Run: headless pygame with SDL's dummy video driver; simulated clock (each Clock.tick advances the game by its frame time, no real sleeping); random seed 0; keys injected as events and as key.get_pressed() state; mouse plan: one left click at the window centre at the start of phase 2, then a move to the lower-right quarter at the start of phase 3.
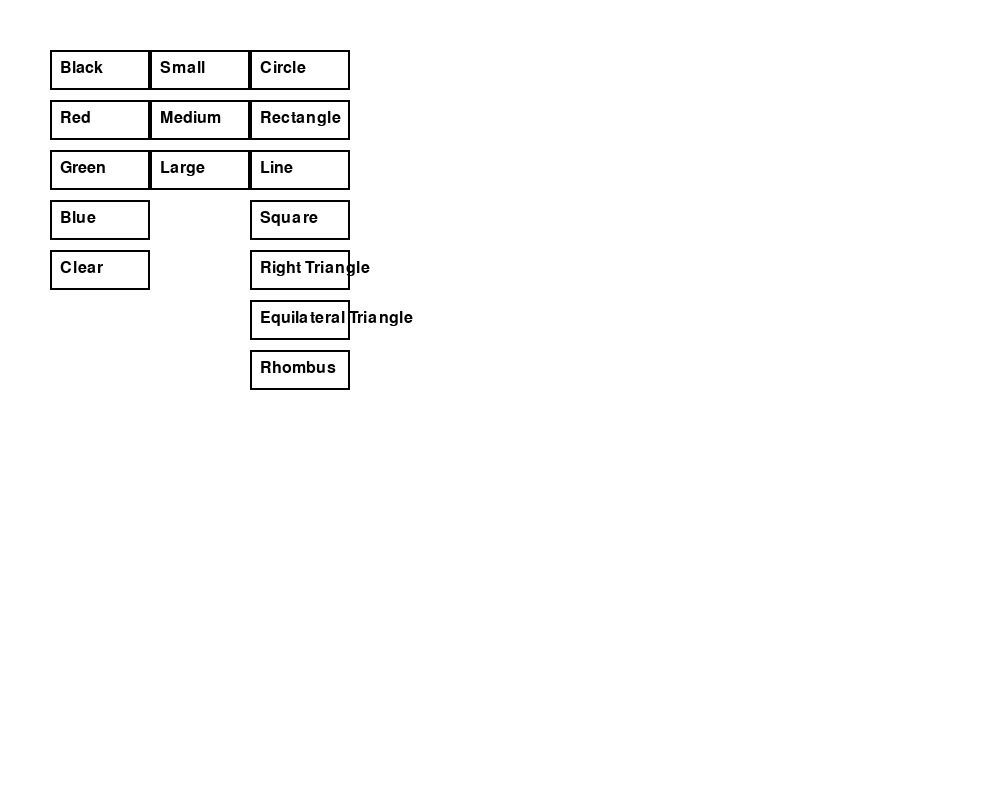
Frame 1 of 4 · flips 1–60 · no input
Frame 2 of 4 · flips 61–180 · clicked the window centre · tapped SPACE, RETURN · held RIGHT (→), D · screen unchanged from frame 1, image omitted
Frame 3 of 4 · flips 181–300 · moved the mouse to the lower-right quarter · held DOWN (↓), S · screen unchanged from frame 2, image omitted
Frame 4 of 4 · flips 301–420 · held LEFT (←), A, UP (↑), W · screen unchanged from frame 3, image omitted

The pygame program that drew these frames:

import pygame
import sys

# Инициализация Pygame
pygame.init()

# Установка размеров окна
win_width = 1000
win_height = 800
win = pygame.display.set_mode((win_width, win_height))
pygame.display.set_caption('Рисование')

# Цвета
WHITE = (255, 255, 255)
BLACK = (0, 0, 0)
RED = (255, 0, 0)
GREEN = (0, 255, 0)
BLUE = (0, 0, 255)

# Параметры рисования
brush_color = BLACK
brush_size = 5
drawing = False
current_shape = []
shapes = []

# Типы фигур
CIRCLE = 'circle'
RECTANGLE = 'rectangle'
LINE = 'line'
SQUARE = 'square'
RIGHT_TRIANGLE = 'right_triangle'
EQUILATERAL_TRIANGLE = 'equilateral_triangle'
RHOMBUS = 'rhombus'

# Выбранная фигура
selected_shape = None

# Шрифты
font = pygame.font.SysFont('Arial', 24)

# Создание кнопок
color_buttons = [
    {'color': BLACK, 'pos': (50, 50), 'label': 'Black'},
    {'color': RED, 'pos': (50, 100), 'label': 'Red'},
    {'color': GREEN, 'pos': (50, 150), 'label': 'Green'},
    {'color': BLUE, 'pos': (50, 200), 'label': 'Blue'},
]

size_buttons = [
    {'size': 5, 'pos': (150, 50), 'label': 'Small'},
    {'size': 10, 'pos': (150, 100), 'label': 'Medium'},
    {'size': 20, 'pos': (150, 150), 'label': 'Large'},
]

shape_buttons = [
    {'shape': CIRCLE, 'pos': (250, 50), 'label': 'Circle'},
    {'shape': RECTANGLE, 'pos': (250, 100), 'label': 'Rectangle'},
    {'shape': LINE, 'pos': (250, 150), 'label': 'Line'},
    {'shape': SQUARE, 'pos': (250, 200), 'label': 'Square'},
    {'shape': RIGHT_TRIANGLE, 'pos': (250, 250), 'label': 'Right Triangle'},
    {'shape': EQUILATERAL_TRIANGLE, 'pos': (250, 300), 'label': 'Equilateral Triangle'},
    {'shape': RHOMBUS, 'pos': (250, 350), 'label': 'Rhombus'},
]

clear_button = {'pos': (50, 250), 'label': 'Clear'}

# Основной цикл программы
while True:
    for event in pygame.event.get():
        if event.type == pygame.QUIT:
            pygame.quit()
            sys.exit()
        elif event.type == pygame.MOUSEBUTTONDOWN:
            if event.button == 1:  # Левая кнопка мыши
                drawing = True
                current_shape = [event.pos]
        elif event.type == pygame.MOUSEBUTTONUP:
            if event.button == 1:  # Левая кнопка мыши
                drawing = False
                shapes.append((brush_color, brush_size, current_shape, selected_shape))
                current_shape = []
        elif event.type == pygame.MOUSEMOTION and drawing:
            current_shape.append(event.pos)

    # Обработка кнопок
    mouse_pos = pygame.mouse.get_pos()
    for btn in color_buttons:
        rect = pygame.Rect(btn['pos'][0], btn['pos'][1], 100, 40)
        if rect.collidepoint(mouse_pos) and pygame.mouse.get_pressed()[0]:  # Левая кнопка мыши
            brush_color = btn['color']
    for btn in size_buttons:
        rect = pygame.Rect(btn['pos'][0], btn['pos'][1], 100, 40)
        if rect.collidepoint(mouse_pos) and pygame.mouse.get_pressed()[0]:  # Левая кнопка мыши
            brush_size = btn['size']
    for btn in shape_buttons:
        rect = pygame.Rect(btn['pos'][0], btn['pos'][1], 100, 40)
        if rect.collidepoint(mouse_pos) and pygame.mouse.get_pressed()[0]:  # Левая кнопка мыши
            selected_shape = btn['shape']
    clear_rect = pygame.Rect(clear_button['pos'][0], clear_button['pos'][1], 100, 40)
    if clear_rect.collidepoint(mouse_pos) and pygame.mouse.get_pressed()[0]:  # Левая кнопка мыши
        shapes = []

    # Рисование на холсте
    win.fill(WHITE)
    for shape_color, shape_size, shape, shape_type in shapes:
        if len(shape) >= 2:
            if shape_type == CIRCLE:
                x1, y1 = shape[0]
                x2, y2 = shape[-1]
                radius = max(abs(x2 - x1), abs(y2 - y1))
                pygame.draw.circle(win, shape_color, shape[0], radius, shape_size)
            elif shape_type == RECTANGLE:
                rect = pygame.Rect(shape[0][0], shape[0][1], shape[-1][0] - shape[0][0], shape[-1][1] - shape[0][1])
                pygame.draw.rect(win, shape_color, rect, shape_size)
            elif shape_type == LINE:
                pygame.draw.lines(win, shape_color, False, shape, shape_size)
            elif shape_type == SQUARE:
                rect = pygame.Rect(shape[0][0], shape[0][1], shape[-1][0] - shape[0][0], shape[-1][0] - shape[0][0])
                pygame.draw.rect(win, shape_color, rect, shape_size)
            elif shape_type == RIGHT_TRIANGLE:
                points = [shape[0], (shape[0][0], shape[-1][1]), shape[-1]]
                pygame.draw.polygon(win, shape_color, points, shape_size)
            elif shape_type == EQUILATERAL_TRIANGLE:
                length = shape[-1][0] - shape[0][0]
                height = int(length * (3 ** 0.5) / 2)
                points = [shape[0], (shape[-1][0], shape[0][1]), ((shape[0][0] + shape[-1][0]) // 2, shape[0][1] - height)]
                pygame.draw.polygon(win, shape_color, points, shape_size)
            elif shape_type == RHOMBUS:
                dx = (shape[-1][0] - shape[0][0]) // 2
                points = [(shape[0][0] + dx, shape[0][1]), (shape[-1][0], shape[0][1] + dx), (shape[0][0] + dx, shape[-1][1]), (shape[0][0], shape[0][1] + dx)]
                pygame.draw.polygon(win, shape_color, points, shape_size)

    # Рисование рамок кнопок
    for btn in color_buttons:
        pygame.draw.rect(win, BLACK, (btn['pos'][0], btn['pos'][1], 100, 40), 2)
    for btn in size_buttons:
        pygame.draw.rect(win, BLACK, (btn['pos'][0], btn['pos'][1], 100, 40), 2)
    for btn in shape_buttons:
        pygame.draw.rect(win, BLACK, (btn['pos'][0], btn['pos'][1], 100, 40), 2)
    pygame.draw.rect(win, BLACK, (clear_button['pos'][0], clear_button['pos'][1], 100, 40), 2)

    # Нанесение текста на кнопки
    for btn in color_buttons:
        text = font.render(btn['label'], True, BLACK)
        win.blit(text, (btn['pos'][0] + 10, btn['pos'][1] + 10))
    for btn in size_buttons:
        text = font.render(btn['label'], True, BLACK)
        win.blit(text, (btn['pos'][0] + 10, btn['pos'][1] + 10))
    for btn in shape_buttons:
        text = font.render(btn['label'], True, BLACK)
        win.blit(text, (btn['pos'][0] + 10, btn['pos'][1] + 10))
    text = font.render(clear_button['label'], True, BLACK)
    win.blit(text, (clear_button['pos'][0] + 10, clear_button['pos'][1] + 10))

    pygame.display.flip()
